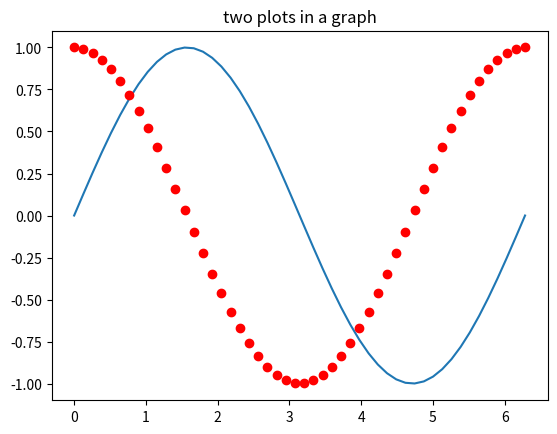

Generate this figure with matplotlib:
# python-for-finance
import numpy as np
import math
import matplotlib.pyplot as plt

x=np.linspace(0,2*math.pi)
plt.plot(x,np.sin(x),label=r'xx')
plt.plot(x,np.cos(x),'ro')
plt.title(r'two plots in a graph')
plt.legend
